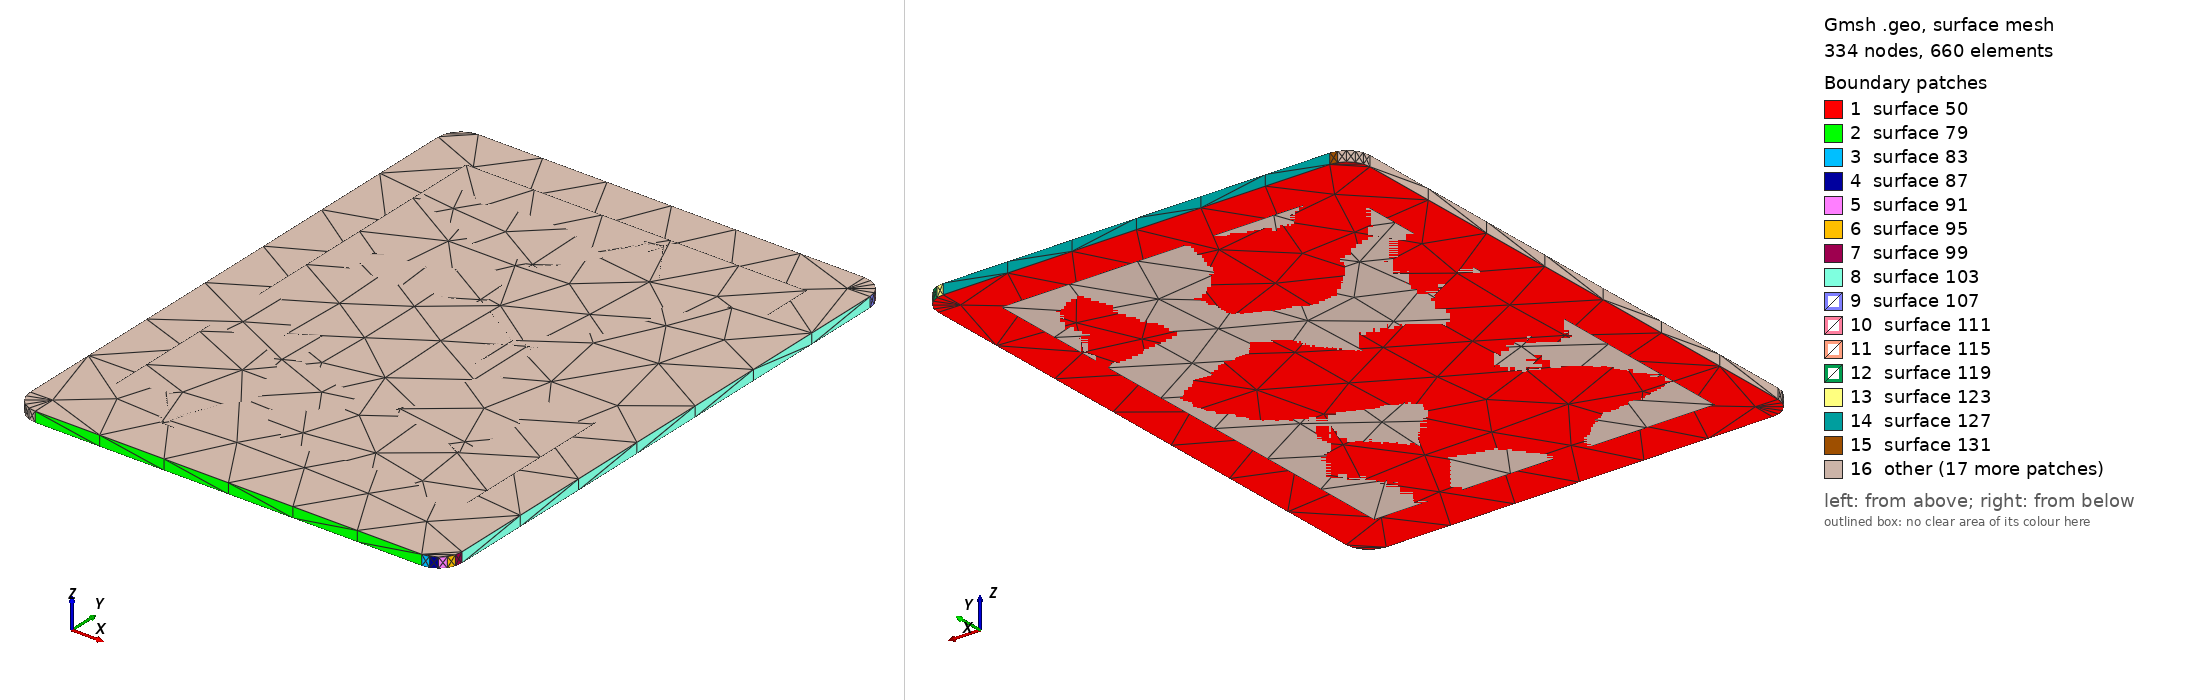

Gmsh geometry script, surface-meshed: 334 nodes, 660 surface elements. Boundary patches (legend numbers): 1 surface 50, 2 surface 79, 3 surface 83, 4 surface 87, 5 surface 91, 6 surface 95, 7 surface 99, 8 surface 103, 9 surface 107, 10 surface 111, 11 surface 115, 12 surface 119, 13 surface 123, 14 surface 127, 15 surface 131, 16 other. Left view from above one corner, right view from below the opposite corner. The script declares no physical surfaces, so the legend lists its geometric surfaces. The drawing asked Gmsh for element sizes between 1% and 20% of the model's largest extent; the script's own settings can give other sizes.

=== Net1191.geo (drawn) ===
lc = 1e-2;
Point(1) = {3.036, -0.126, 0.01137, lc} ;
Point(2) = {3.087, -0.126, 0.01137, lc} ;
Point(3) = {3.08793, -0.125853, 0.01137, lc} ;
Point(4) = {3.08876, -0.125427, 0.01137, lc} ;
Point(5) = {3.08943, -0.124763, 0.01137, lc} ;
Point(6) = {3.08985, -0.123927, 0.01137, lc} ;
Point(7) = {3.09, -0.123, 0.01137, lc} ;
Point(8) = {3.09, -0.053, 0.01137, lc} ;
Point(9) = {3.08985, -0.052073, 0.01137, lc} ;
Point(10) = {3.08943, -0.051237, 0.01137, lc} ;
Point(11) = {3.08876, -0.050573, 0.01137, lc} ;
Point(12) = {3.08793, -0.050147, 0.01137, lc} ;
Point(13) = {3.087, -0.05, 0.01137, lc} ;
Point(14) = {3.036, -0.05, 0.01137, lc} ;
Point(15) = {3.03507, -0.050147, 0.01137, lc} ;
Point(16) = {3.03424, -0.050573, 0.01137, lc} ;
Point(17) = {3.03357, -0.051237, 0.01137, lc} ;
Point(18) = {3.03315, -0.052073, 0.01137, lc} ;
Point(19) = {3.033, -0.053, 0.01137, lc} ;
Point(20) = {3.033, -0.123, 0.01137, lc} ;
Point(21) = {3.03315, -0.123927, 0.01137, lc} ;
Point(22) = {3.03357, -0.124763, 0.01137, lc} ;
Point(23) = {3.03424, -0.125427, 0.01137, lc} ;
Point(24) = {3.03507, -0.125853, 0.01137, lc} ;
Line(25) = {1,2} ;
Line(26) = {2,3} ;
Line(27) = {3,4} ;
Line(28) = {4,5} ;
Line(29) = {5,6} ;
Line(30) = {6,7} ;
Line(31) = {7,8} ;
Line(32) = {8,9} ;
Line(33) = {9,10} ;
Line(34) = {10,11} ;
Line(35) = {11,12} ;
Line(36) = {12,13} ;
Line(37) = {13,14} ;
Line(38) = {14,15} ;
Line(39) = {15,16} ;
Line(40) = {16,17} ;
Line(41) = {17,18} ;
Line(42) = {18,19} ;
Line(43) = {19,20} ;
Line(44) = {20,21} ;
Line(45) = {21,22} ;
Line(46) = {22,23} ;
Line(47) = {23,24} ;
Line(48) = {24,1} ;
Line Loop(49) = {25,26,27,28,29,30,31,32,33,34,35,36,37,38,39,40,41,42,43,44,45,46,47,48} ;
Plane Surface(50) = {49} ;
Extrude{0,0,0.00137}{ Surface{50}; }
Point(635) = {3.039, -0.12, 0.01137, lc} ;
Point(636) = {3.039, -0.056, 0.01137, lc} ;
Point(637) = {3.084, -0.056, 0.01137, lc} ;
Point(638) = {3.084, -0.12, 0.01137, lc} ;
Line(639) = {635,636} ;
Line(640) = {636,637} ;
Line(641) = {637,638} ;
Line(642) = {638,635} ;
Line Loop(643) = {639,640,641,642} ;
Plane Surface(644) = {643} ;
Extrude{0,0,0.00137}{ Surface{644}; }
